Run: headless pygame with SDL's dummy video driver; simulated clock (each Clock.tick advances the game by its frame time, no real sleeping); random seed 0; keys injected as events and as key.get_pressed() state; no mouse input.
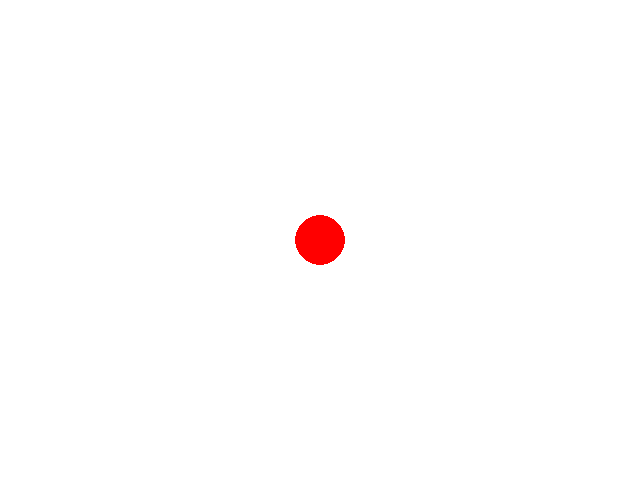
Frame 1 of 4 · flips 1–60 · no input
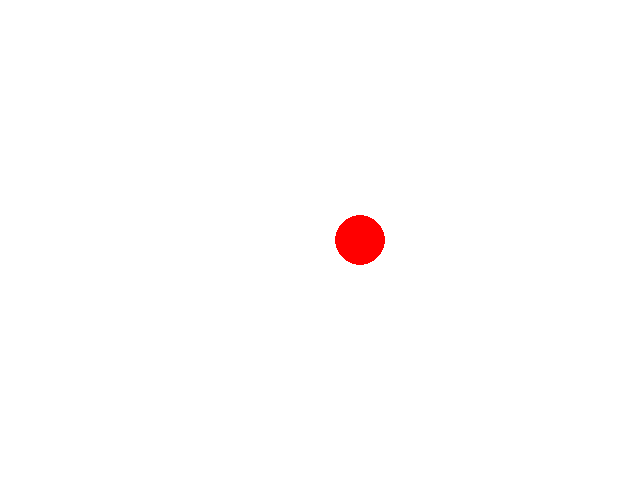
Frame 2 of 4 · flips 61–180 · tapped SPACE, RETURN · held RIGHT (→), D
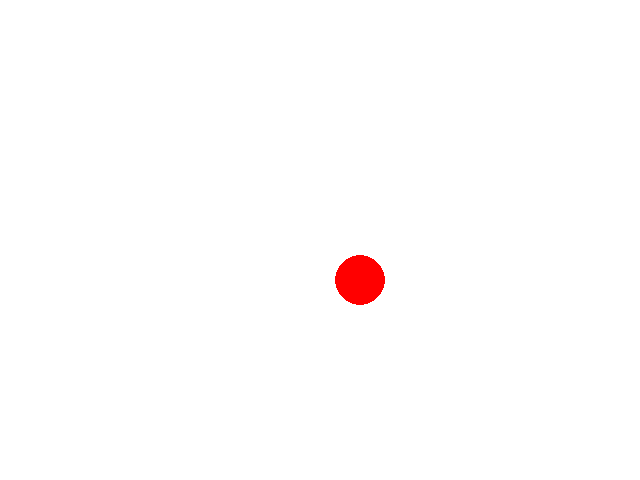
Frame 3 of 4 · flips 181–300 · held DOWN (↓), S
Frame 4 of 4 · flips 301–420 · held LEFT (←), A, UP (↑), W · screen same as frame 1, image omitted

The pygame program that drew these frames:

import pygame

pygame.init()

screen = pygame.display.set_mode((640, 480))
pygame.display.set_caption("Ball")

ball_color = (255, 0, 0)
ball_radius = 25
ball_position = [screen.get_width() // 2, screen.get_height() // 2]
ball_speed = 40

def draw_ball():
    pygame.draw.circle(screen, ball_color, ball_position, ball_radius)

running = True
while running:
    screen.fill((255, 255, 255))

    draw_ball()

    for event in pygame.event.get():
        if event.type == pygame.QUIT:
            running = False
        elif event.type == pygame.KEYDOWN:
            if event.key == pygame.K_UP:
                ball_position[1] -= ball_speed
            elif event.key == pygame.K_DOWN:
                ball_position[1] += ball_speed
            elif event.key == pygame.K_LEFT:
                ball_position[0] -= ball_speed
            elif event.key == pygame.K_RIGHT:
                ball_position[0] += ball_speed

    ball_position[0] = max(ball_position[0], ball_radius)
    ball_position[0] = min(ball_position[0], screen.get_width() - ball_radius)
    ball_position[1] = max(ball_position[1], ball_radius)
    ball_position[1] = min(ball_position[1], screen.get_height() - ball_radius)

    pygame.display.update()

pygame.quit()
